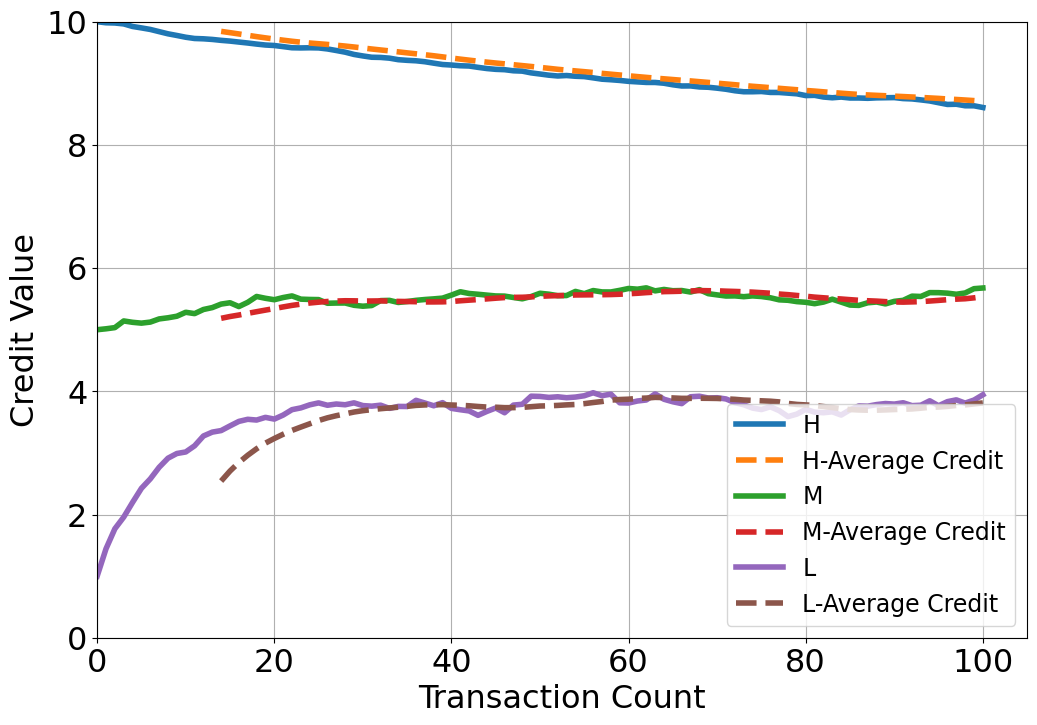

The script that saved this image:
import numpy as np
import matplotlib.pyplot as plt
import pandas as pd

# 设置字体为SimHei
plt.rcParams['font.family'] = 'Times New Roman'

# 定义信誉等级对应的参数和范围
params = {
    "H": {
        "λ": 0.99,
        "τ": 0.000001,
        "α": 0.7,
        "γ": 0.3,
        "δ": 0.2,
        "ε": 0.2
    },
    "M": {
        "λ": 0.95,
        "τ": -0.000001,
        "α": 0.6,
        "γ": 0.2,
        "δ": 0.1,
        "ε": 0.15
    },
    "L": {
        "λ": 0.88,
        "τ": -0.00001,
        "α": 0.35,
        "γ": 0.15,
        "δ": 0.1,
        "ε": 0.1
    }
}


ranges = {
    "H": [8, 11],
    "M": [4, 8],
    "L": [0, 4]
}

# 模拟交易次数
transaction_count = 100
# 定义初始信誉等级和初始信誉值
init_levels = ["H", "M", "L"]
init_RPs = [10, 5, 1]

plt.figure(figsize=(12,8))

# 对每个初始信誉等级和初始信誉值进行模拟
for level_0, RP_0 in zip(init_levels, init_RPs):
    RP_values = [RP_0]
    level_values = [level_0]

    for transaction in range(1, transaction_count + 1):
        previous_level = level_values[-1]
        previous_RP = RP_values[-1]
        # 根据上次交易的信誉等级获取对应的参数
        params_for_level = params[previous_level]

        # 获取参数值
        λ = params_for_level["λ"]
        τ = params_for_level["τ"]
        α = params_for_level["α"]
        γ = params_for_level["γ"]
        δ = params_for_level["δ"]
        ε = params_for_level["ε"]

        '''DQ = np.random.randint(0, 4)
        OT = np.random.randint(0, 4)
        DS = np.random.randint(0, 4)
        DI = np.random.randint(0, 4)
        '''
        DQ = np.random.randint(4, 8)
        OT = np.random.randint(4, 8)
        DS = np.random.randint(4, 8)
        DI = np.random.randint(4, 8)

        '''
        DQ = np.random.randint(8, 11)
        OT = np.random.randint(8, 11)
        DS = np.random.randint(8, 11)
        DI = np.random.randint(8, 11)
        '''

        RP = λ * previous_RP * np.exp(τ * transaction) + (1 - λ) * (
                α * DQ + γ * OT + δ * DS + ε * DI)

        if RP > 10:
            RP = 10

        # 判断当前信誉值所在的信誉等级
        current_level = None
        for level, range_values in ranges.items():
            if range_values[0] <= RP < range_values[1]:
                current_level = level
                break

        # 存储每次交易后的信誉值和信誉等级
        RP_values.append(RP)
        level_values.append(current_level)

    window_size = 15
    mean_series = pd.Series(RP_values).rolling(window=window_size).mean()

    # 绘制信誉值曲线
    plt.plot(range(transaction_count + 1), RP_values, label=f"{level_0}",linewidth=4)
    plt.plot(range(transaction_count + 1), mean_series, linestyle='--', label=f"{level_0}-Average Credit", linewidth=4)

plt.xticks(fontsize=23)
plt.yticks(fontsize=23)
plt.xlabel("Transaction Count", fontsize=23)  # 调整 x 轴标签字体大小
plt.ylabel("Credit Value", fontsize=23)  # 调整 y 轴标签字体大小
plt.xlim(left=0)
plt.ylim(0, 10)
plt.axhline(0, color='black', linewidth=0.5)
plt.axvline(0, color='black', linewidth=0.5)
plt.legend(loc='lower right', fontsize=17)
plt.grid()
plt.show()
